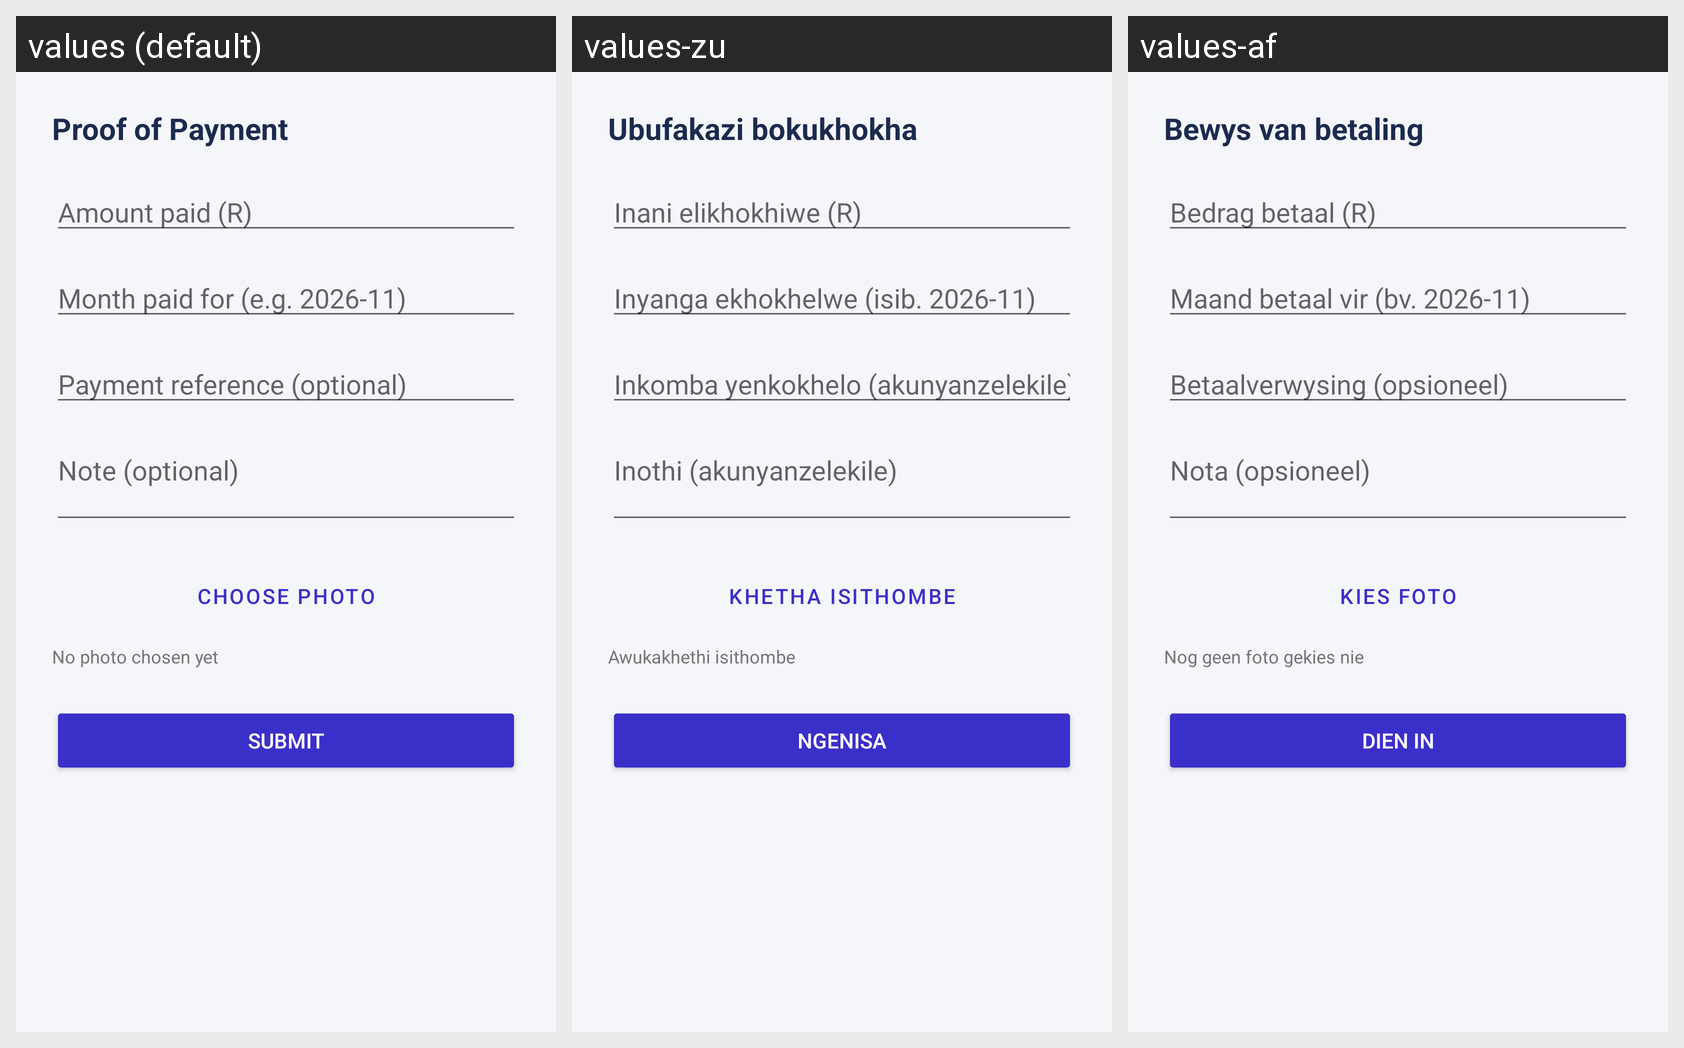

Locale-by-locale string values for the Android screen shown in this grid:
Android screen res/layout/activity_submit_payment.xml rendered under 3 locales, left to right: values (default), values-zu, values-af. Device: Nexus 5 (rendered at 1080×1920; each locale shown at half size, 540×960, under a caption strip naming it); theme Theme.Homio.
Strings drawn on this screen, with the default value and each locale's value (text and hints the layout hard-codes, and strings that could not be matched under every locale, appear in the picture but are not listed):

submit_payment_title
  values: Proof of Payment
  values-zu: Ubufakazi bokukhokha
  values-af: Bewys van betaling

hint_payment_amount
  values: Amount paid (R)
  values-zu: Inani elikhokhiwe (R)
  values-af: Bedrag betaal (R)

hint_payment_month
  values: Month paid for (e.g. 2026-11)
  values-zu: Inyanga ekhokhelwe (isib. 2026-11)
  values-af: Maand betaal vir (bv. 2026-11)

hint_payment_reference
  values: Payment reference (optional)
  values-zu: Inkomba yenkokhelo (akunyanzelekile)
  values-af: Betaalverwysing (opsioneel)

hint_payment_note
  values: Note (optional)
  values-zu: Inothi (akunyanzelekile)
  values-af: Nota (opsioneel)

btn_choose_photo
  values: Choose Photo
  values-zu: Khetha isithombe
  values-af: Kies foto

photo_none
  values: No photo chosen yet
  values-zu: Awukakhethi isithombe
  values-af: Nog geen foto gekies nie

action_submit
  values: Submit
  values-zu: Ngenisa
  values-af: Dien in
